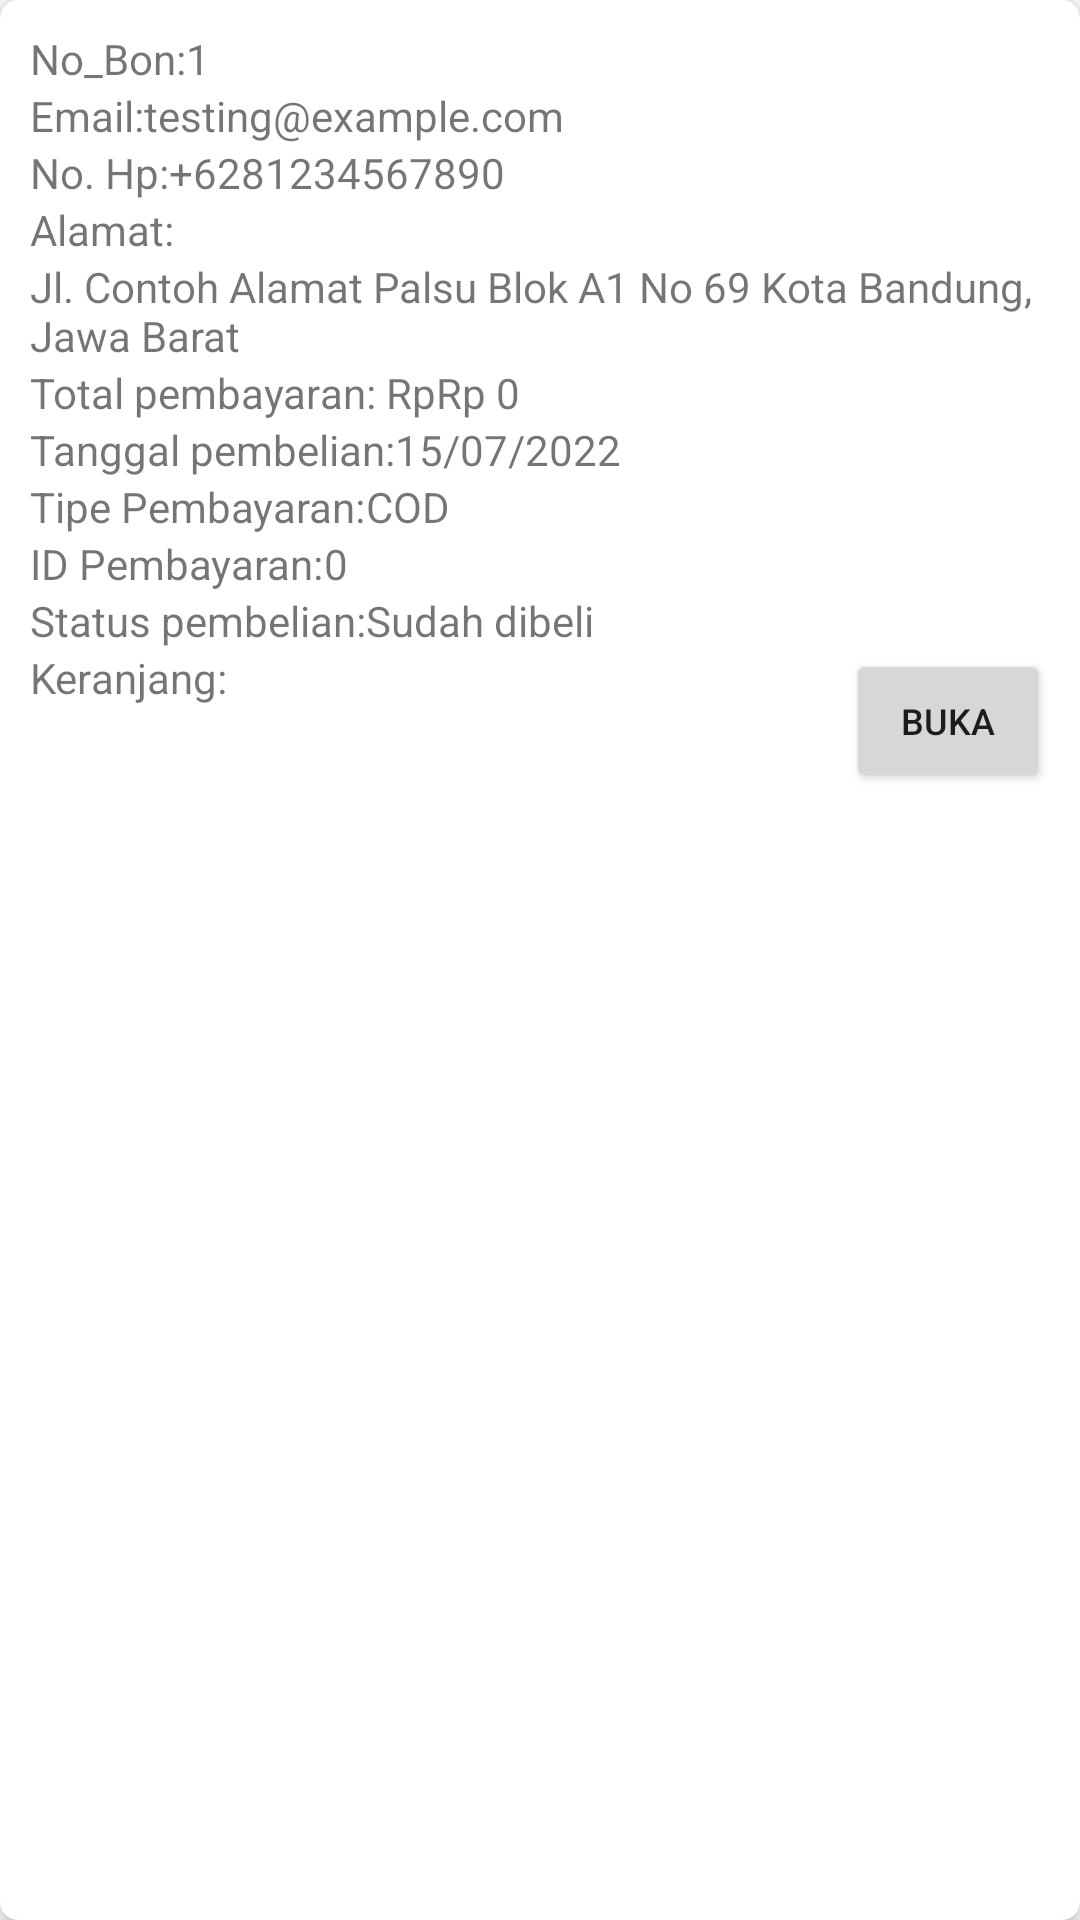

Android layout source for this screen:
<!-- AndroidManifest.xml: application theme Theme.Burgernezz -->
<!-- res/layout/invoice_listview.xml -->
<?xml version="1.0" encoding="utf-8"?>
<androidx.cardview.widget.CardView xmlns:android="http://schemas.android.com/apk/res/android"
    xmlns:app="http://schemas.android.com/apk/res-auto"
    android:layout_width="match_parent"
    android:layout_height="wrap_content"
    android:layout_margin="5dp"
    app:cardCornerRadius="6dp"
    app:cardElevation="4dp">

    <androidx.constraintlayout.widget.ConstraintLayout
        android:layout_width="match_parent"
        android:layout_height="wrap_content"
        android:padding="10dp">

        <TextView
            android:id="@+id/textInvoiceID"
            android:layout_width="wrap_content"
            android:layout_height="wrap_content"
            android:text="@string/textTrackingID"
            android:textSize="14sp"
            app:layout_constraintStart_toStartOf="parent"
            app:layout_constraintTop_toTopOf="parent" />

        <TextView
            android:id="@+id/trackingID"
            android:layout_width="wrap_content"
            android:layout_height="wrap_content"
            android:text="@string/exaTrackingID"
            android:textSize="14sp"
            app:layout_constraintStart_toEndOf="@+id/textInvoiceID"
            app:layout_constraintTop_toTopOf="parent" />

        <TextView
            android:id="@+id/textTrackingEmail"
            android:layout_width="wrap_content"
            android:layout_height="wrap_content"
            android:text="@string/textTrackingEmail"
            android:textSize="14sp"
            app:layout_constraintStart_toStartOf="parent"
            app:layout_constraintTop_toBottomOf="@+id/textInvoiceID" />

        <TextView
            android:id="@+id/trackingEmail"
            android:layout_width="wrap_content"
            android:layout_height="wrap_content"
            android:text="@string/exaTrackingEmail"
            android:textSize="14sp"
            app:layout_constraintStart_toEndOf="@+id/textTrackingEmail"
            app:layout_constraintTop_toBottomOf="@+id/trackingID" />

        <TextView
            android:id="@+id/textTrackingPhone"
            android:layout_width="wrap_content"
            android:layout_height="wrap_content"
            android:text="@string/textTrackingPhone"
            android:textSize="14sp"
            app:layout_constraintStart_toStartOf="parent"
            app:layout_constraintTop_toBottomOf="@+id/textTrackingEmail" />

        <TextView
            android:id="@+id/trackingPhone"
            android:layout_width="wrap_content"
            android:layout_height="wrap_content"
            android:text="@string/exaTrackingPhone"
            android:textSize="14sp"
            app:layout_constraintStart_toEndOf="@+id/textTrackingPhone"
            app:layout_constraintTop_toBottomOf="@+id/trackingEmail" />

        <TextView
            android:id="@+id/textTrackingAddress"
            android:layout_width="wrap_content"
            android:layout_height="wrap_content"
            android:text="@string/textTrackingAddress"
            android:textSize="14sp"
            app:layout_constraintStart_toStartOf="parent"
            app:layout_constraintTop_toBottomOf="@+id/textTrackingPhone" />

        <TextView
            android:id="@+id/trackingAddress"
            android:layout_width="wrap_content"
            android:layout_height="wrap_content"
            android:text="@string/exaTrackingAddress"
            android:textSize="14sp"
            app:layout_constraintStart_toStartOf="parent"
            app:layout_constraintTop_toBottomOf="@+id/textTrackingAddress" />

        <TextView
            android:id="@+id/textTrackingTotalPrice"
            android:layout_width="wrap_content"
            android:layout_height="wrap_content"
            android:text="@string/textTrackingTotalPrice"
            android:textSize="14sp"
            app:layout_constraintStart_toStartOf="parent"
            app:layout_constraintTop_toBottomOf="@+id/trackingAddress" />

        <TextView
            android:id="@+id/trackingTotalPrice"
            android:layout_width="wrap_content"
            android:layout_height="wrap_content"
            android:text="@string/exaTrackingTotalPrice"
            android:textSize="14sp"
            app:layout_constraintStart_toEndOf="@+id/textTrackingTotalPrice"
            app:layout_constraintTop_toBottomOf="@+id/trackingAddress" />

        <TextView
            android:id="@+id/textTrackingDateOrder"
            android:layout_width="wrap_content"
            android:layout_height="wrap_content"
            android:text="@string/textTrackingDateOrder"
            android:textSize="14sp"
            app:layout_constraintStart_toStartOf="parent"
            app:layout_constraintTop_toBottomOf="@+id/textTrackingTotalPrice" />

        <TextView
            android:id="@+id/trackingDateOrder"
            android:layout_width="wrap_content"
            android:layout_height="wrap_content"
            android:text="@string/exaTrackingDateOrder"
            android:textSize="14sp"
            app:layout_constraintStart_toEndOf="@+id/textTrackingDateOrder"
            app:layout_constraintTop_toBottomOf="@+id/trackingTotalPrice" />

        <TextView
            android:id="@+id/textTrackingPaymentTypes"
            android:layout_width="wrap_content"
            android:layout_height="wrap_content"
            android:text="@string/textTrackingPaymentTypes"
            android:textSize="14sp"
            app:layout_constraintStart_toStartOf="parent"
            app:layout_constraintTop_toBottomOf="@+id/textTrackingDateOrder" />

        <TextView
            android:id="@+id/trackingPaymentTypes"
            android:layout_width="wrap_content"
            android:layout_height="wrap_content"
            android:text="@string/exaTrackingPaymentTypes"
            android:textSize="14sp"
            app:layout_constraintStart_toEndOf="@+id/textTrackingPaymentTypes"
            app:layout_constraintTop_toBottomOf="@+id/trackingDateOrder" />

        <TextView
            android:id="@+id/textTrackingPaymentID"
            android:layout_width="wrap_content"
            android:layout_height="wrap_content"
            android:text="@string/textTrackingPaymentID"
            android:textSize="14sp"
            app:layout_constraintStart_toStartOf="parent"
            app:layout_constraintTop_toBottomOf="@+id/textTrackingPaymentTypes" />

        <TextView
            android:id="@+id/trackingPaymentID"
            android:layout_width="wrap_content"
            android:layout_height="wrap_content"
            android:text="@string/exaTrackingPaymentID"
            android:textSize="14sp"
            app:layout_constraintStart_toEndOf="@+id/textTrackingPaymentID"
            app:layout_constraintTop_toBottomOf="@+id/trackingPaymentTypes" />

        <TextView
            android:id="@+id/textTrackingStatus"
            android:layout_width="wrap_content"
            android:layout_height="wrap_content"
            android:text="@string/textTrackingStatus"
            android:textSize="14sp"
            app:layout_constraintStart_toStartOf="parent"
            app:layout_constraintTop_toBottomOf="@+id/textTrackingPaymentID" />

        <TextView
            android:id="@+id/trackingStatus"
            android:layout_width="wrap_content"
            android:layout_height="wrap_content"
            android:text="@string/exaTrackingStatus"
            android:textSize="14sp"
            app:layout_constraintStart_toEndOf="@+id/textTrackingStatus"
            app:layout_constraintTop_toBottomOf="@+id/trackingPaymentID" />

        <TextView
            android:id="@+id/textTrackingOrder"
            android:layout_width="wrap_content"
            android:layout_height="wrap_content"
            android:text="@string/textTrackingOrder"
            app:layout_constraintStart_toStartOf="parent"
            app:layout_constraintTop_toBottomOf="@+id/textTrackingStatus" />

        <Button
            android:id="@+id/openInvoiceCartListView"
            android:layout_width="68dp"
            android:layout_height="48sp"
            android:text="@string/btnReveal"
            android:textSize="12sp"
            app:layout_constraintTop_toBottomOf="@id/trackingStatus"
            app:layout_constraintEnd_toEndOf="parent"/>

    </androidx.constraintlayout.widget.ConstraintLayout>

</androidx.cardview.widget.CardView>
<!-- resources referenced by this layout -->
<resources>
  <string name="btnReveal">Buka</string>
  <string name="exaTrackingAddress">Jl. Contoh Alamat Palsu Blok A1 No 69 Kota Bandung, Jawa Barat</string>
  <string name="exaTrackingDateOrder">15/07/2022</string>
  <string name="exaTrackingEmail">testing@example.com</string>
  <string name="exaTrackingID">1</string>
  <string name="exaTrackingPaymentID">0</string>
  <string name="exaTrackingPaymentTypes">COD</string>
  <string name="exaTrackingPhone">+6281234567890</string>
  <string name="exaTrackingStatus">Sudah dibeli</string>
  <string name="exaTrackingTotalPrice">Rp 0</string>
  <string name="textTrackingAddress">Alamat: </string>
  <string name="textTrackingDateOrder">Tanggal pembelian: </string>
  <string name="textTrackingEmail">Email: </string>
  <string name="textTrackingID">No_Bon: </string>
  <string name="textTrackingOrder">Keranjang: </string>
  <string name="textTrackingPaymentID">ID Pembayaran: </string>
  <string name="textTrackingPaymentTypes">Tipe Pembayaran: </string>
  <string name="textTrackingPhone">No. Hp: </string>
  <string name="textTrackingStatus">Status pembelian: </string>
  <string name="textTrackingTotalPrice">Total pembayaran: Rp </string>
  <style name="Theme.Burgernezz" parent="Theme.MaterialComponents.Light">
          
          <item name="colorPrimary">@color/burgernezz_red</item>
          <item name="colorPrimaryVariant">@color/burgernezz_yellow</item>
          <item name="colorOnPrimary">@color/white</item>
          
          <item name="colorSecondary">@color/burgernezz_red</item>
          <item name="colorSecondaryVariant">@color/burgernezz_yellow</item>
          <item name="colorOnSecondary">@color/black</item>
          
          <item name="android:statusBarColor" tools:targetApi="l">?attr/colorPrimaryVariant</item>
          
      </style>
  <color name="burgernezz_red">#BC2A28</color>
  <color name="burgernezz_yellow">#E1AD01</color>
  <color name="white">#FFFFFFFF</color>
  <color name="black">#FF000000</color>
</resources>
